Run: headless pygame with SDL's dummy video driver; simulated clock (each Clock.tick advances the game by its frame time, no real sleeping); random seed 0; keys injected as events and as key.get_pressed() state; no mouse input.
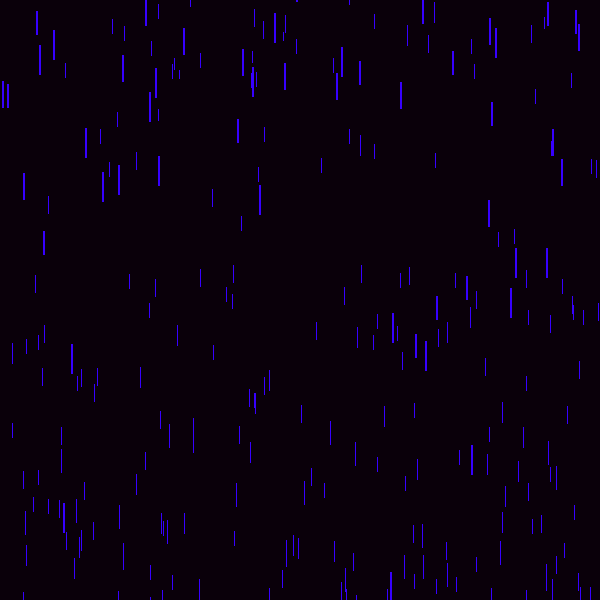
Frame 1 of 4 · flips 1–60 · no input
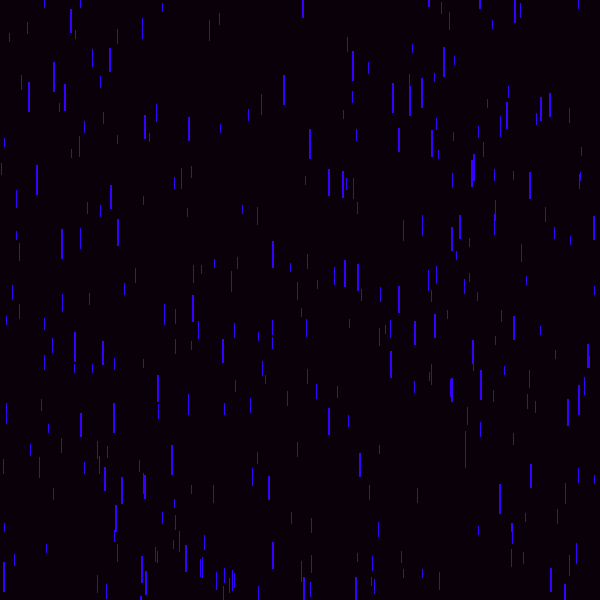
Frame 2 of 4 · flips 61–180 · tapped SPACE, RETURN · held RIGHT (→), D
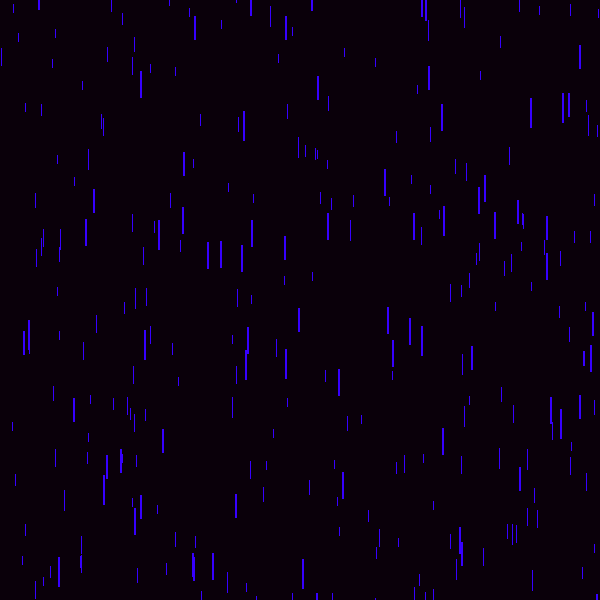
Frame 3 of 4 · flips 181–300 · held DOWN (↓), S
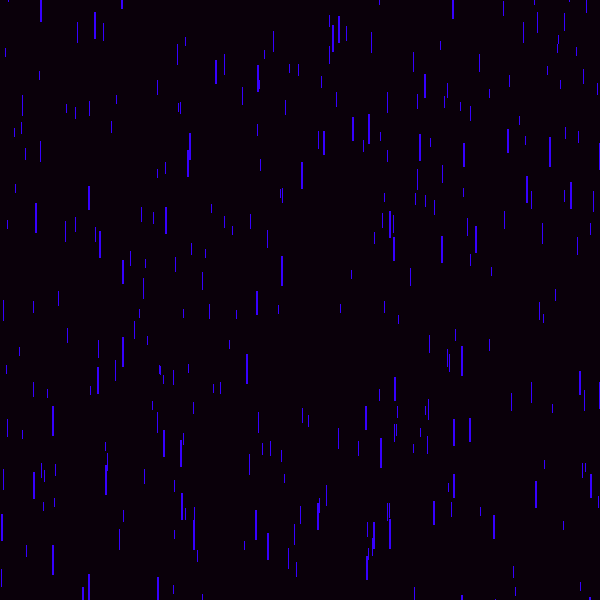
Frame 4 of 4 · flips 301–420 · held LEFT (←), A, UP (↑), W

The pygame program that drew these frames:

#Python 3.6

import pygame, random, sys, time
from pygame.locals import *

#Set some constants
windowWidth = 600
windowHeight = 600
MaxRain = 1000
FPSLimit = 60
rainDrops = []
fallSpeed = 0.7
wind_offset = random.randint(-1, 1)
counter = 0

#Initialize pygame and other necesary items
pygame.init()
pygame.display.set_caption("Raining Simulation")
mainClock = pygame.time.Clock()
windowDisplay = pygame.display.set_mode((windowWidth, windowHeight))

#Set up rain objects
for i in range(MaxRain):
    z = random.randint(3, 10)
    rain = {'z': z, 'rect': pygame.Rect(random.randint(-1* (windowWidth/3), windowWidth+ (windowWidth/3)), 
                                                                random.randint(-1 * windowHeight, 0), z*0.2, z*3)}
    rainDrops.append(rain)

#Set up colours needed
rainColour = (55, 0, 255)
BackgroundColour = (10, 0, 10)

#Main loop
while True:
    
    #used later to find the difference in time length. to control fps
    start = time.time()
    
    #Checks for selective events to just quit the game.
    for events in pygame.event.get():
        if events.type == QUIT:
            pygame.quit()
            sys.exit()
        if events.type == KEYDOWN:
            if events.key == K_ESCAPE:
                pygame.quit()
                sys.exit()
    
    #Resets the rain back to the top of the screen in a random posistion 
    #as to not have a set screen/image imprinted after watching it so long    
    for rain in rainDrops:
        if rain['rect'].top > windowHeight:
            rain['rect'].top = random.randint(-1 * windowHeight, 0)
            rain['rect'].left = random.randint(-1 * (windowWidth/3), windowWidth+ (windowWidth/3))
            rain['z'] = random.randint(2, 10)
            rain['rect'].width = rain['z']*0.2
            rain['rect'].height = rain['z']*3
    
    #Sets the window background
    windowDisplay.fill(BackgroundColour)
    
    #Set the rain to fall down and the character in the middle, (The cause of the performance issue.)
    for rain in rainDrops:
        rain['rect'].top += fallSpeed*rain['rect'].height
        rain['rect'].left += wind_offset*rain['z']
        pygame.draw.rect(windowDisplay, rainColour, rain['rect'])

    #a little weird clock that eventually changes the wind offset every 10 seconds
    diff = time.time() - start
    counter += diff
    if counter >= 10:
        wind_offset = random.randint(-10, 10) * 0.1
        counter = 0


    pygame.display.update()
    mainClock.tick(FPSLimit)
